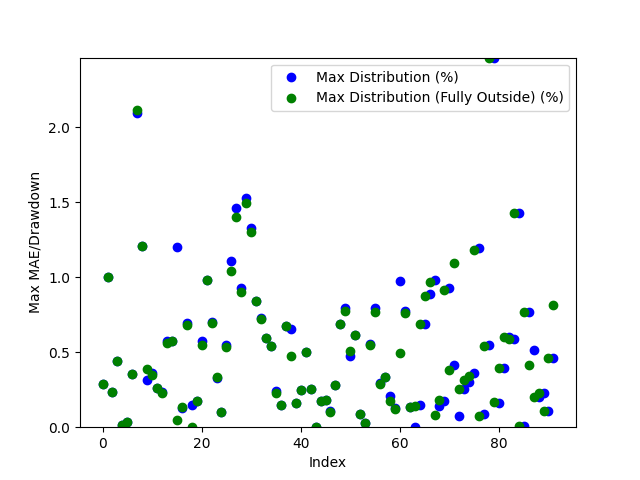

The table this chart was drawn from, first rows:
Date, Day of the Week, Win/(Loss), Opening Range High, Opening Range Low, Daily High, Daily Low, Initial Range Size ($), Range Size (ticks), Range Size (points), First Candle Close Outside of Range Time, First Candle Close Price, First Candle Close Condition, First Candle Close Fully Outside of Open…, First Fully Close Price, First Fully Close Condition, Max Distribution (%), Max Distribution/Drawdown (points), Max Distribution (Fully Outside) (%), Max Distribution/Drawdown (Fully Outside…, Date of Cross, Cross of Opening Range Closing Time, Cross of Opening Range Low, Cross of Opening Range Low Price
2024-03-11, Monday, Loss, 2212, 2210, 2213, 2203, 1.8, 18, 0.18, 20:35:00, 2209, Below Opening Low, 20:35:00, 2209, Below Opening Low, 0.286, 0.63, 0.286, 0.63, 2024-03-13, 21:28:00, Crossed Below Opening Range Low, 2200
2024-03-12, Tuesday, Win, 2187, 2183, 2209, 2178, 3.7, 37, 0.37, 20:32:00, 2187, Above Opening High, 20:32:00, 2187, Above Opening High, 1, 2.21, 1, 2.21, 2024-03-15, 08:38:00, Crossed Below Opening Range Low, 2186
2024-03-13, Wednesday, Win, 2202, 2200, 2207, 2184, 1.5, 15.0, 0.15, 20:54:00, 2202, Above Opening High, 20:54:00, 2202, Above Opening High, 0.2356, 0.52, 0.2356, 0.52, 2024-03-17, 21:07:00, Crossed Below Opening Range Low, 2179
2024-03-14, Thursday, Win, 2187, 2186, 2198, 2179, 1.3, 13, 0.13, 20:53:00, 2188, Above Opening High, 20:53:00, 2188, Above Opening High, 0.4413, 0.97, 0.4413, 0.97, 2024-03-18, 21:10:00, Crossed Below Opening Range Low, 2185
2024-03-17, Sunday, Loss, 2181, 2180, 2182, 2171, 1.8, 18, 0.18, 20:54:00, 2182, Above Opening High, 20:54:00, 2182, Above Opening High, 0.01375, 0.03, 0.01375, 0.03, 2024-03-19, 21:22:00, , 
2024-03-18, Monday, Loss, 2188, 2186, 2189, 2171, 1.7, 17, 0.17, 20:37:00, 2188, Above Opening High, 20:37:00, 2188, Above Opening High, 0.03656, 0.08, 0.03656, 0.08, 2024-03-20, 21:11:00, , 
2024-03-19, Tuesday, Loss, 2182, 2180, 2187, 2172, 2.7, 27, 0.27, 20:39:00, 2180, Below Opening Low, 20:39:00, 2180, Below Opening Low, 0.3545, 0.77, 0.3545, 0.77, 2024-03-21, 21:36:00, Crossed Below Opening Range Low, 2204
2024-03-20, Wednesday, Loss, 2230, 2220, 2236, 2174, 9.7, 97, 0.97, 20:36:00, 2219, Below Opening Low, 20:37:00, 2220, Below Opening Low, 2.093, 4.55, 2.116, 4.6, 2024-03-25, 04:44:00, Crossed Below Opening Range Low, 2187
2024-03-21, Thursday, Win, 2208, 2205, 2236, 2190, 3.5, 35.0, 0.35, 20:35:00, 2209, Above Opening High, 20:35:00, 2209, Above Opening High, 1.208, 2.7, 1.208, 2.7, 2024-03-25, 21:08:00, Crossed Below Opening Range Low, 2193
2024-03-24, Sunday, Loss, 2192, 2187, 2201, 2187, 5.2, 52, 0.52, 21:16:00, 2194, Above Opening High, 21:17:00, 2192, Above Opening High, 0.318, 0.7, 0.3862, 0.85, 2024-03-26, 23:14:00, , 
2024-03-25, Monday, Win, 2196, 2194, 2204, 2186, 2.5, 25.0, 0.25, 20:35:00, 2196, Above Opening High, 20:41:00, 2196, Above Opening High, 0.3584, 0.79, 0.3494, 0.77, 2024-04-01, 09:50:00, Crossed Below Opening Range Low, 2260
2024-03-26, Tuesday, Loss, 2201, 2198, 2222, 2192, 3.0, 30.0, 0.3, 20:35:00, 2197, Below Opening Low, 20:35:00, 2197, Below Opening Low, 0.2601, 0.57, 0.2601, 0.57, 2024-04-01, 21:06:00, Crossed Below Opening Range Low, 2268
2024-03-27, Wednesday, Loss, 2213, 2208, 2218, 2196, 5.1, 51, 0.51, 22:20:00, 2213, Above Opening High, 22:24:00, 2213, Above Opening High, 0.2344, 0.52, 0.2254, 0.5, 2024-04-02, 23:13:00, , 
2024-03-31, Sunday, Win, 2271, 2260, 2286, 2270, 10.9, 109, 1.09, 20:31:00, 2273, Above Opening High, 20:32:00, 2273, Above Opening High, 0.5775, 1.32, 0.5599, 1.28, 2024-04-04, 01:54:00, Crossed Below Opening Range Low, 2316
2024-04-01, Monday, Loss, 2272, 2268, 2286, 2249, 4.3, 43, 0.43, 20:35:00, 2273, Above Opening High, 20:37:00, 2273, Above Opening High, 0.5773, 1.32, 0.5773, 1.32, 2024-04-05, 04:11:00, , 
2024-04-02, Tuesday, Win, 2306, 2298, 2308, 2271, 7.8, 78, 0.78, 21:12:00, 2298, Below Opening Low, 23:17:00, 2307, Above Opening High, 1.202, 2.73, 0.04766, 0.11, 2024-04-07, 21:29:00, , 
2024-04-03, Wednesday, Loss, 2321, 2316, 2325, 2286, 4.7, 47, 0.47, 20:56:00, 2322, Above Opening High, 20:57:00, 2322, Above Opening High, 0.129, 0.3, 0.1333, 0.31, 2024-04-10, 00:56:00, , 
2024-04-04, Thursday, Loss, 2310, 2302, 2325, 2286, 7.5, 75.0, 0.75, 20:40:00, 2302, Below Opening Low, 20:41:00, 2302, Below Opening Low, 0.6954, 1.59, 0.6823, 1.56, 2024-04-11, 04:14:00, Crossed Below Opening Range Low, 2349
2024-04-07, Sunday, Loss, 2332, 2325, 2373, 2322, 6.9, 69, 0.69, 20:59:00, 2325, Below Opening Low, 21:00:00, 2322, Below Opening Low, 0.1465, 0.34, 0.0, 0.0, 2024-04-12, 12:29:00, Crossed Below Opening Range Low, 2391
2024-04-08, Monday, Loss, 2361, 2357, 2367, 2337, 4.0, 40.0, 0.4, 21:13:00, 2363, Above Opening High, 21:13:00, 2363, Above Opening High, 0.1732, 0.41, 0.1732, 0.41, 2024-04-15, 13:29:00, , 
2024-04-09, Tuesday, Loss, 2374, 2371, 2384, 2357, 3.6, 36, 0.36, 20:45:00, 2371, Below Opening Low, 20:46:00, 2370, Below Opening Low, 0.577, 1.36, 0.5473, 1.29, 2024-04-16, 02:31:00, Crossed Below Opening Range Low, 2394
2024-04-10, Wednesday, Win, 2355, 2351, 2378, 2337, 3.9, 39, 0.39, 21:06:00, 2355, Above Opening High, 21:07:00, 2355, Above Opening High, 0.9839, 2.34, 0.9839, 2.34, 2024-04-17, 00:35:00, Crossed Below Opening Range Low, 2397
2024-04-11, Thursday, Win, 2395, 2392, 2413, 2343, 2.8, 28, 0.28, 20:51:00, 2396, Above Opening High, 20:52:00, 2396, Above Opening High, 0.7005, 1.69, 0.6922, 1.67, 2024-04-17, 21:31:00, Crossed Below Opening Range Low, 2380
2024-04-14, Sunday, Loss, 2382, 2373, 2381, 2364, 9.6, 96, 0.96, 20:31:00, 2372, Below Opening Low, 20:37:00, 2372, Below Opening Low, 0.3257, 0.77, 0.3342, 0.79, 2024-04-19, 07:12:00, Crossed Below Opening Range Low, 2388
2024-04-15, Monday, Loss, 2403, 2396, 2406, 2340, 6.5, 65.0, 0.65, 20:38:00, 2403, Above Opening High, 20:40:00, 2403, Above Opening High, 0.1039, 0.25, 0.09977, 0.24, 2024-04-22, 21:17:00, , 
2024-04-16, Tuesday, Loss, 2401, 2397, 2415, 2379, 4.3, 43, 0.43, 22:18:00, 2402, Above Opening High, 22:32:00, 2402, Above Opening High, 0.5466, 1.32, 0.5383, 1.3, 2024-04-23, 23:20:00, , 
2024-04-17, Wednesday, Win, 2385, 2380, 2412, 2379, 4.4, 44, 0.44, 21:00:00, 2385, Above Opening High, 21:03:00, 2387, Above Opening High, 1.111, 2.68, 1.045, 2.52, 2024-04-24, 23:10:00, Crossed Below Opening Range Low, 2327
2024-04-18, Thursday, Loss, 2396, 2389, 2433, 2384, 7.8, 78, 0.78, 21:03:00, 2398, Above Opening High, 21:04:00, 2399, Above Opening High, 1.463, 3.56, 1.406, 3.42, 2024-04-25, 21:35:00, , 
2024-04-21, Sunday, Win, 2402, 2397, 2399, 2375, 5.1, 51, 0.51, 20:41:00, 2397, Below Opening Low, 20:42:00, 2396, Below Opening Low, 0.9263, 2.2, 0.901, 2.14, 2024-04-29, 03:41:00, , 
2024-04-22, Monday, Loss, 2348, 2344, 2387, 2309, 3.6, 36, 0.36, 20:31:00, 2344, Below Opening Low, 21:29:00, 2343, Below Opening Low, 1.529, 3.53, 1.494, 3.45, 2024-04-29, 22:11:00, Crossed Below Opening Range Low, 2342
2024-04-23, Tuesday, Win, 2338, 2335, 2346, 2304, 2.8, 28, 0.28, 20:38:00, 2335, Below Opening Low, 20:39:00, 2334, Below Opening Low, 1.332, 3.07, 1.302, 3.0, 2024-05-01, 03:40:00, , 
2024-04-24, Wednesday, Win, 2331, 2327, 2351, 2316, 3.3, 33, 0.33, 20:42:00, 2331, Above Opening High, 20:42:00, 2331, Above Opening High, 0.8422, 1.98, 0.8422, 1.98, 2024-05-01, 22:33:00, Crossed Below Opening Range Low, 2352
2024-04-25, Thursday, Win, 2344, 2341, 2358, 2324, 2.4, 24, 0.24, 20:42:00, 2341, Below Opening Low, 20:43:00, 2341, Below Opening Low, 0.7315, 1.7, 0.7229, 1.68, 2024-05-02, 21:03:00, , 
2024-04-28, Sunday, Loss, 2348, 2346, 2346, 2331, 2.9, 29, 0.29, 20:37:00, 2345, Below Opening Low, 20:38:00, 2345, Below Opening Low, 0.5963, 1.39, 0.5963, 1.39, 2024-05-06, 21:24:00, Crossed Below Opening Range Low, 2356
2024-04-29, Monday, Loss, 2346, 2343, 2358, 2337, 2.6, 26, 0.26, 20:43:00, 2346, Above Opening High, 20:43:00, 2346, Above Opening High, 0.5427, 1.28, 0.5427, 1.28, 2024-05-07, 22:55:00, , 
2024-04-30, Tuesday, Loss, 2304, 2299, 2341, 2293, 5.3, 53, 0.53, 20:44:00, 2298, Below Opening Low, 20:47:00, 2298, Below Opening Low, 0.2399, 0.55, 0.2312, 0.53, 2024-05-08, 22:09:00, Crossed Below Opening Range Low, 2337
2024-05-01, Wednesday, Win, 2357, 2353, 2361, 2292, 4.4, 44, 0.44, 21:07:00, 2358, Above Opening High, 21:07:00, 2358, Above Opening High, 0.1482, 0.35, 0.1482, 0.35, 2024-05-12, 21:13:00, Crossed Below Opening Range Low, 2388
2024-05-02, Thursday, Win, 2335, 2332, 2352, 2316, 2.8, 28, 0.28, 20:33:00, 2332, Below Opening Low, 20:33:00, 2332, Below Opening Low, 0.6777, 1.57, 0.6777, 1.57, 2024-05-13, 21:11:00, , 
2024-05-05, Sunday, Win, 2331, 2323, 2346, 2324, 7.6, 76, 0.76, 21:01:00, 2331, Above Opening High, 21:02:00, 2335, Above Opening High, 0.6521, 1.53, 0.4731, 1.11, 2024-05-15, 09:52:00, Crossed Below Opening Range Low, 2383
2024-05-06, Monday, Win, 2359, 2356, 2364, 2339, 2.8, 28, 0.28, 20:55:00, 2360, Above Opening High, 20:55:00, 2360, Above Opening High, 0.1608, 0.38, 0.1608, 0.38, 2024-05-15, 21:56:00, Crossed Below Opening Range Low, 2417
2024-05-07, Tuesday, Win, 2345, 2345, 2355, 2338, 0.0, 0.0, 0.0, 21:03:00, 2343, Below Opening Low, 21:03:00, 2343, Below Opening Low, 0.2481, 0.58, 0.2481, 0.58, 2024-05-16, 22:26:00, , 
2024-05-08, Wednesday, Win, 2339, 2337, 2352, 2334, 1.8, 18, 0.18, 20:51:00, 2340, Above Opening High, 20:51:00, 2340, Above Opening High, 0.5018, 1.18, 0.5018, 1.18, 2024-05-20, 08:21:00, Crossed Below Opening Range Low, 2444
2024-05-09, Thursday, Loss, 2378, 2375, 2385, 2336, 2.6, 26, 0.26, 21:01:00, 2379, Above Opening High, 21:01:00, 2379, Above Opening High, 0.2516, 0.6, 0.2516, 0.6, 2024-05-20, 20:48:00, , 
2024-05-12, Sunday, Loss, 2391, 2389, 2393, 2384, 2.4, 24, 0.24, 20:35:00, 2393, Above Opening High, 20:35:00, 2393, Above Opening High, 0.004173, 0.009985, 0.004173, 0.009985, 2024-05-21, 22:03:00, , 
2024-05-13, Monday, Win, 2368, 2366, 2385, 2361, 1.7, 17, 0.17, 20:38:00, 2366, Below Opening Low, 20:38:00, 2366, Below Opening Low, 0.1736, 0.41, 0.1736, 0.41, 2024-05-23, 21:25:00, , 
2024-05-14, Tuesday, Loss, 2384, 2383, 2389, 2364, 1.2, 12, 0.12, 21:12:00, 2385, Above Opening High, 21:12:00, 2385, Above Opening High, 0.1842, 0.44, 0.1842, 0.44, 2024-05-26, 21:13:00, , 
2024-05-15, Wednesday, Loss, 2422, 2418, 2424, 2380, 3.8, 38, 0.38, 20:54:00, 2422, Above Opening High, 20:55:00, 2422, Above Opening High, 0.1114, 0.27, 0.1031, 0.25, 2024-05-27, 21:35:00, , 
2024-05-16, Thursday, Win, 2407, 2405, 2421, 2398, 1.9, 19, 0.19, 21:04:00, 2405, Below Opening Low, 21:04:00, 2405, Below Opening Low, 0.2794, 0.67, 0.2794, 0.67, 2024-05-29, 21:14:00, , 
2024-05-19, Sunday, Win, 2449, 2444, 2468, 2449, 5.0, 50.0, 0.5, 20:31:00, 2450, Above Opening High, 20:31:00, 2450, Above Opening High, 0.689, 1.7, 0.689, 1.7, 2024-05-30, 23:00:00, Crossed Below Opening Range Low, 2363
2024-05-20, Monday, Loss, 2455, 2452, 2477, 2433, 2.3, 23, 0.23, 20:35:00, 2452, Below Opening Low, 20:37:00, 2452, Below Opening Low, 0.7933, 1.93, 0.7728, 1.88, 2024-06-02, 23:29:00, Crossed Below Opening Range Low, 2344
2024-05-21, Tuesday, Loss, 2450, 2448, 2462, 2436, 1.9, 19, 0.19, 20:39:00, 2447, Below Opening Low, 20:49:00, 2448, Below Opening Low, 0.4762, 1.16, 0.5091, 1.24, 2024-06-03, 21:07:00, Crossed Below Opening Range Low, 2370
2024-05-22, Wednesday, Loss, 2408, 2406, 2446, 2391, 2.1, 21, 0.21, 20:37:00, 2406, Below Opening Low, 20:37:00, 2406, Below Opening Low, 0.6149, 1.47, 0.6149, 1.47, 2024-06-04, 21:02:00, Crossed Below Opening Range Low, 2347
2024-05-23, Thursday, Loss, 2357, 2352, 2398, 2348, 5.5, 55.0, 0.55, 21:06:00, 2351, Below Opening Low, 21:07:00, 2350, Below Opening Low, 0.08942, 0.21, 0.08516, 0.2, 2024-06-06, 09:05:00, Crossed Below Opening Range Low, 2373
2024-05-26, Sunday, Loss, 2362, 2360, 2371, 2358, 2.6, 26, 0.26, 20:36:00, 2359, Below Opening Low, 20:36:00, 2359, Below Opening Low, 0.02545, 0.06001, 0.02545, 0.06001, 2024-06-06, 21:10:00, Crossed Below Opening Range Low, 2395
2024-05-27, Monday, Win, 2377, 2375, 2382, 2362, 2.2, 22, 0.22, 21:10:00, 2375, Below Opening Low, 21:11:00, 2375, Below Opening Low, 0.5547, 1.31, 0.5462, 1.29, 2024-06-09, 22:14:00, , 
2024-05-28, Tuesday, Loss, 2384, 2382, 2388, 2363, 2.1, 21, 0.21, 20:34:00, 2382, Below Opening Low, 20:35:00, 2381, Below Opening Low, 0.7956, 1.88, 0.7702, 1.82, 2024-06-10, 21:01:00, Crossed Below Opening Range Low, 2325
2024-05-29, Wednesday, Win, 2361, 2357, 2384, 2349, 3.7, 37, 0.37, 20:37:00, 2356, Below Opening Low, 20:40:00, 2356, Below Opening Low, 0.2937, 0.69, 0.2852, 0.67, 2024-06-11, 23:35:00, , 
2024-05-30, Thursday, Win, 2366, 2364, 2374, 2344, 1.8, 18, 0.18, 20:36:00, 2366, Above Opening High, 20:37:00, 2366, Above Opening High, 0.3328, 0.79, 0.3328, 0.79, 2024-06-12, 21:09:00, Crossed Below Opening Range Low, 2333
2024-06-02, Sunday, Win, 2346, 2344, 2352, 2341, 2.3, 23, 0.23, 20:48:00, 2347, Above Opening High, 20:49:00, 2347, Above Opening High, 0.2084, 0.49, 0.1744, 0.41, 2024-06-17, 21:20:00, Crossed Below Opening Range Low, 2334
2024-06-03, Monday, Loss, 2372, 2370, 2376, 2335, 2.2, 22, 0.22, 20:32:00, 2372, Above Opening High, 20:35:00, 2373, Above Opening High, 0.1263, 0.3, 0.1221, 0.29, 2024-06-18, 21:45:00, , 
... 32 more rows
